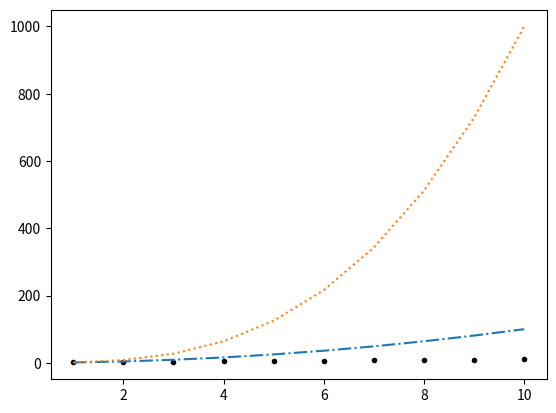

Generate this figure with matplotlib:
import matplotlib.pyplot as plt

X = list(range(1, 11))

# List Comprehension
Y1 = [n for n in X]
Y2 = [n**2 for n in X]
Y3 = [n**3 for n in X]

print(X)
print(Y1)
print(Y2)
print(Y3)

# plt.plot(X, Y1, "y")
# plt.plot(X, Y2, "m")
# plt.plot(X, Y3, "black")

# plt.plot(X, Y1, "o")
# plt.plot(X, Y2, "^")
# plt.plot(X, Y3, "D")

plt.plot(X, Y1, ".", color="black")
plt.plot(X, Y2, "-.")
plt.plot(X, Y3, ":")

plt.show()
